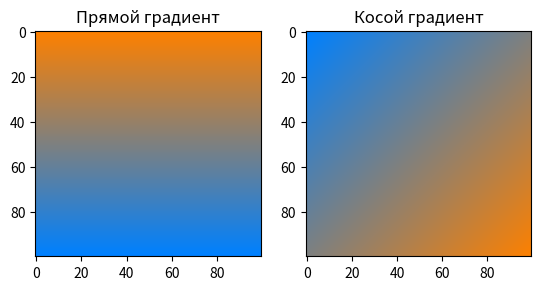

Reproduce this figure in Python.
import numpy as np
import matplotlib.pyplot as plt

def lerp(v0, v1, t):
    return (1 - t) * v0 + t * v1
def t(x,y,size):
    return (x + y) / (2 * size)
def gradient_line(image):
    for i, v in enumerate(np.linspace(0, 1, image.shape[0])):
        r = lerp(color1[0], color2[0], v)
        g = lerp(color1[1], color2[1], v)
        b = lerp(color1[2], color2[2], v)
        image[i, :, :] = [r, g, b]
def gradient_45(image):
    for x in range(image.shape[0]):
        for y in range(image.shape[1]):
            r = lerp(color1[0], color2[0], t(x, y, image.shape[0]))
            g = lerp(color1[1], color2[1], t(x, y, image.shape[0]))
            b = lerp(color1[2], color2[2], t(x, y, image.shape[0]))
            image[x, y] = [b, g, r]

size = 100
image = np.zeros((size, size, 3), dtype="uint8")
assert image.shape[0] == image.shape[1]
image_copy = image
color1 = [255, 128, 0]
color2 = [0, 128, 255]

plt.figure(1)
plt.subplot(121)
gradient_line(image)
plt.imshow(image, vmin=50, vmax=100)
plt.title("Прямой градиент")

plt.subplot(122)
gradient_45(image_copy)
plt.imshow(image_copy, vmin=50, vmax=100)
plt.title("Косой градиент")
plt.show()
